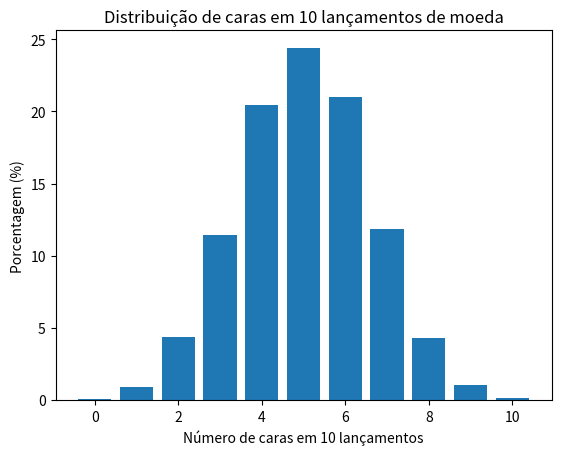

Here is the Python script that generated this plot:

import random
import matplotlib.pyplot as plt


def flip_coin(num_trials: int = 10000) -> dict:
    results = {i: 0 for i in range(11)}

    for _ in range(num_trials):
        heads = sum(random.choice([0, 1]) for _ in range(10))
        results[heads] += 1

    return {k: round(v / num_trials * 100, 2) for k, v in results.items()}


def draw_gaussian_distribution_graph(data: dict = None) -> None:
    if data is None:
        data = flip_coin()

    plt.bar(data.keys(), data.values())
    plt.xlabel("Número de caras em 10 lançamentos")
    plt.ylabel("Porcentagem (%)")
    plt.title("Distribuição de caras em 10 lançamentos de moeda")
    plt.show()


if __name__ == "__main__":
    print(flip_coin())
    draw_gaussian_distribution_graph()
